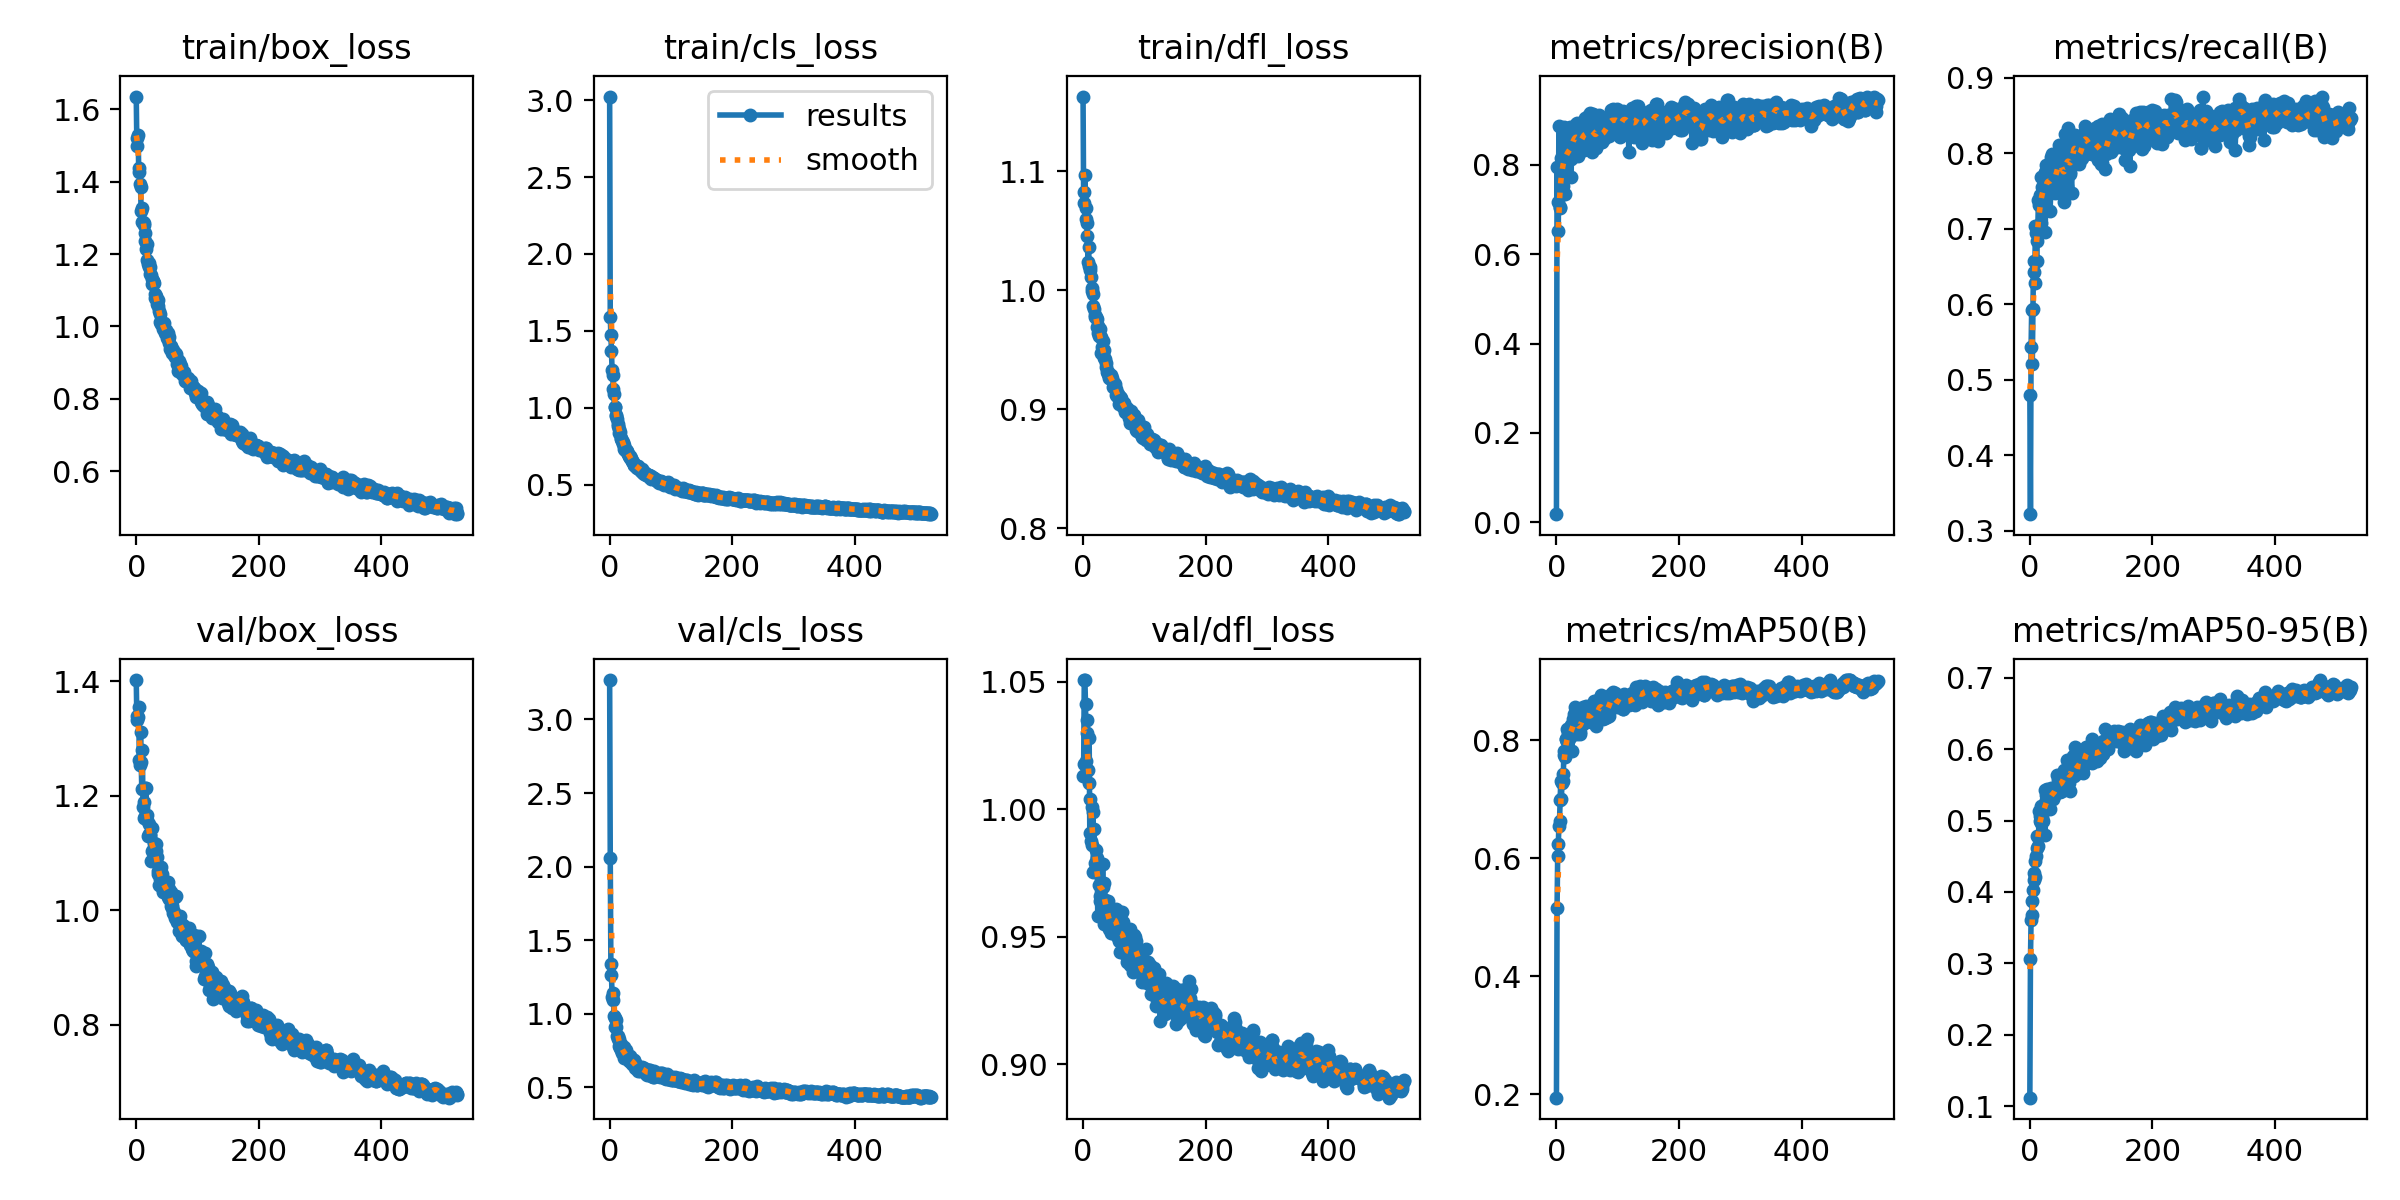

Data behind this chart, as committed beside it:
epoch, train/box_loss, train/cls_loss, train/dfl_loss, metrics/precision(B), metrics/recall(B), metrics/mAP50(B), metrics/mAP50-95(B), val/box_loss, val/cls_loss, val/dfl_loss, lr/pg0, lr/pg1, lr/pg2
0, 1.635, 3.023, 1.163, 0.01827, 0.4794, 0.1943, 0.1117, 1.402, 3.268, 1.013, 0.003272, 0.003272, 0.003272
1, 1.498, 1.59, 1.074, 0.7944, 0.3217, 0.5157, 0.3055, 1.332, 2.057, 1.018, 0.006597, 0.006597, 0.006597
2, 1.52, 1.472, 1.082, 0.7158, 0.5427, 0.6037, 0.3605, 1.338, 1.337, 1.05, 0.009914, 0.009914, 0.009914
3, 1.53, 1.368, 1.097, 0.6524, 0.5927, 0.6239, 0.3682, 1.338, 1.264, 1.051, 0.009963, 0.009963, 0.009963
4, 1.437, 1.245, 1.069, 0.8879, 0.5201, 0.6538, 0.3873, 1.354, 1.112, 1.041, 0.009963, 0.009963, 0.009963
5, 1.427, 1.213, 1.059, 0.7035, 0.5929, 0.6635, 0.4033, 1.263, 1.095, 1.019, 0.00995, 0.00995, 0.00995
6, 1.395, 1.122, 1.056, 0.7064, 0.6569, 0.6994, 0.417, 1.253, 1.143, 1.03, 0.009938, 0.009938, 0.009938
7, 1.384, 1.09, 1.045, 0.8152, 0.6429, 0.7304, 0.4264, 1.31, 0.9845, 1.035, 0.009926, 0.009926, 0.009926
8, 1.318, 1.003, 1.024, 0.7754, 0.6282, 0.6997, 0.4204, 1.258, 0.9737, 1.015, 0.009913, 0.009913, 0.009913
9, 1.328, 1.006, 1.036, 0.7737, 0.7041, 0.7275, 0.4434, 1.212, 0.908, 1.01, 0.009901, 0.009901, 0.009901
10, 1.287, 0.9551, 1.02, 0.7527, 0.6937, 0.7425, 0.4506, 1.28, 0.9102, 1.028, 0.009889, 0.009889, 0.009889
11, 1.287, 0.9505, 1.017, 0.8362, 0.6569, 0.7311, 0.4622, 1.181, 0.956, 0.9907, 0.009876, 0.009876, 0.009876
12, 1.281, 0.9284, 1.019, 0.8852, 0.6833, 0.7742, 0.4781, 1.189, 0.8491, 1.004, 0.009864, 0.009864, 0.009864
13, 1.285, 0.8967, 1.011, 0.8231, 0.7013, 0.7823, 0.4776, 1.16, 0.8286, 0.9876, 0.009851, 0.009851, 0.009851
14, 1.259, 0.8849, 0.999, 0.7355, 0.7378, 0.7712, 0.4651, 1.214, 0.8458, 1.001, 0.009839, 0.009839, 0.009839
15, 1.235, 0.8643, 1.001, 0.8058, 0.7317, 0.8017, 0.5134, 1.164, 0.7826, 0.986, 0.009827, 0.009827, 0.009827
16, 1.215, 0.839, 0.9864, 0.8523, 0.7067, 0.8022, 0.4999, 1.213, 0.8281, 0.9988, 0.009814, 0.009814, 0.009814
17, 1.227, 0.8427, 0.9966, 0.8319, 0.7444, 0.8187, 0.507, 1.158, 0.7672, 0.9753, 0.009802, 0.009802, 0.009802
18, 1.183, 0.8062, 0.9844, 0.8432, 0.707, 0.7974, 0.4968, 1.167, 0.7974, 0.9922, 0.00979, 0.00979, 0.00979
19, 1.173, 0.8006, 0.9776, 0.8097, 0.769, 0.8127, 0.5199, 1.129, 0.7521, 0.9762, 0.009777, 0.009777, 0.009777
20, 1.163, 0.7835, 0.979, 0.8375, 0.7552, 0.8092, 0.5051, 1.132, 0.7343, 0.979, 0.009765, 0.009765, 0.009765
21, 1.175, 0.7806, 0.9776, 0.8131, 0.7534, 0.8013, 0.499, 1.15, 0.768, 0.9841, 0.009753, 0.009753, 0.009753
22, 1.145, 0.7689, 0.9687, 0.8858, 0.7492, 0.8216, 0.5153, 1.131, 0.7358, 0.9756, 0.00974, 0.00974, 0.00974
23, 1.165, 0.757, 0.9755, 0.812, 0.7607, 0.8075, 0.5172, 1.131, 0.7719, 0.9807, 0.009728, 0.009728, 0.009728
24, 1.141, 0.7344, 0.9642, 0.7729, 0.7755, 0.826, 0.5429, 1.086, 0.6979, 0.9581, 0.009715, 0.009715, 0.009715
25, 1.13, 0.7264, 0.9696, 0.8832, 0.6951, 0.7821, 0.4799, 1.144, 0.7462, 0.9785, 0.009703, 0.009703, 0.009703
26, 1.117, 0.7279, 0.9617, 0.8626, 0.7439, 0.8241, 0.5362, 1.103, 0.7512, 0.9702, 0.009691, 0.009691, 0.009691
27, 1.125, 0.7259, 0.9673, 0.855, 0.7839, 0.8359, 0.5286, 1.104, 0.7013, 0.9661, 0.009678, 0.009678, 0.009678
28, 1.126, 0.7227, 0.9616, 0.8811, 0.7687, 0.8334, 0.5445, 1.105, 0.6963, 0.964, 0.009666, 0.009666, 0.009666
29, 1.119, 0.7151, 0.9603, 0.8355, 0.7816, 0.8447, 0.5268, 1.117, 0.6958, 0.9709, 0.009654, 0.009654, 0.009654
30, 1.089, 0.6985, 0.947, 0.8386, 0.7607, 0.8117, 0.5274, 1.095, 0.7047, 0.9658, 0.009641, 0.009641, 0.009641
31, 1.079, 0.689, 0.9526, 0.8633, 0.7769, 0.8566, 0.5363, 1.101, 0.6797, 0.9693, 0.009629, 0.009629, 0.009629
32, 1.083, 0.6866, 0.9575, 0.8917, 0.7552, 0.8311, 0.5257, 1.104, 0.6844, 0.9785, 0.009616, 0.009616, 0.009616
33, 1.078, 0.6905, 0.9467, 0.8766, 0.7229, 0.8098, 0.516, 1.116, 0.7109, 0.9696, 0.009604, 0.009604, 0.009604
34, 1.063, 0.672, 0.9497, 0.8944, 0.7468, 0.8313, 0.5321, 1.093, 0.6787, 0.9712, 0.009592, 0.009592, 0.009592
35, 1.074, 0.6755, 0.9428, 0.8209, 0.795, 0.8258, 0.5459, 1.062, 0.6701, 0.9549, 0.009579, 0.009579, 0.009579
36, 1.055, 0.6546, 0.942, 0.8294, 0.7995, 0.8307, 0.544, 1.068, 0.6945, 0.9644, 0.009567, 0.009567, 0.009567
37, 1.044, 0.6532, 0.9355, 0.8545, 0.7591, 0.8118, 0.5415, 1.044, 0.6551, 0.9594, 0.009555, 0.009555, 0.009555
38, 1.035, 0.647, 0.9385, 0.8631, 0.7591, 0.8133, 0.5303, 1.068, 0.6812, 0.9633, 0.009542, 0.009542, 0.009542
39, 1.014, 0.6293, 0.931, 0.8322, 0.7499, 0.8101, 0.537, 1.055, 0.6757, 0.9615, 0.00953, 0.00953, 0.00953
40, 1.012, 0.6295, 0.9297, 0.8507, 0.7889, 0.8415, 0.5352, 1.047, 0.682, 0.9553, 0.009517, 0.009517, 0.009517
41, 1.007, 0.627, 0.9311, 0.8606, 0.7474, 0.8296, 0.5414, 1.075, 0.6667, 0.964, 0.009505, 0.009505, 0.009505
42, 1.008, 0.6275, 0.9281, 0.8619, 0.7618, 0.8335, 0.539, 1.063, 0.6338, 0.9577, 0.009493, 0.009493, 0.009493
43, 0.9943, 0.616, 0.9262, 0.8686, 0.7558, 0.8272, 0.5427, 1.035, 0.6464, 0.953, 0.00948, 0.00948, 0.00948
44, 1, 0.613, 0.9285, 0.8695, 0.7912, 0.8556, 0.5635, 1.032, 0.626, 0.9545, 0.009468, 0.009468, 0.009468
45, 1.009, 0.622, 0.9286, 0.8322, 0.8001, 0.8395, 0.5435, 1.051, 0.6314, 0.9516, 0.009456, 0.009456, 0.009456
46, 0.9963, 0.6212, 0.925, 0.9049, 0.7601, 0.8426, 0.5571, 1.046, 0.613, 0.9571, 0.009443, 0.009443, 0.009443
47, 0.9821, 0.6069, 0.9247, 0.8814, 0.7893, 0.8396, 0.5448, 1.041, 0.6402, 0.9528, 0.009431, 0.009431, 0.009431
48, 0.9898, 0.6072, 0.9263, 0.8731, 0.8104, 0.8586, 0.5632, 1.04, 0.6304, 0.9555, 0.009418, 0.009418, 0.009418
49, 0.9858, 0.6, 0.9189, 0.8417, 0.7747, 0.8305, 0.5399, 1.036, 0.6369, 0.9578, 0.009406, 0.009406, 0.009406
50, 0.9677, 0.6012, 0.9223, 0.8505, 0.7905, 0.8381, 0.5479, 1.03, 0.6098, 0.9572, 0.009394, 0.009394, 0.009394
51, 0.9649, 0.5886, 0.9209, 0.9091, 0.7867, 0.8429, 0.5593, 1.024, 0.6208, 0.9549, 0.009381, 0.009381, 0.009381
52, 0.9811, 0.6038, 0.9212, 0.8666, 0.7679, 0.8414, 0.5409, 1.05, 0.6317, 0.9605, 0.009369, 0.009369, 0.009369
53, 0.9531, 0.5807, 0.9115, 0.8363, 0.7972, 0.8459, 0.5523, 1.037, 0.6395, 0.9609, 0.009357, 0.009357, 0.009357
54, 0.97, 0.5925, 0.9165, 0.8832, 0.8044, 0.8358, 0.5583, 1.02, 0.6101, 0.9569, 0.009344, 0.009344, 0.009344
55, 0.9378, 0.5787, 0.9112, 0.9162, 0.7355, 0.8491, 0.5711, 1.024, 0.6143, 0.9502, 0.009332, 0.009332, 0.009332
56, 0.9457, 0.5684, 0.9134, 0.875, 0.7408, 0.8311, 0.5546, 1.007, 0.6321, 0.9501, 0.009319, 0.009319, 0.009319
57, 0.9424, 0.577, 0.9131, 0.8877, 0.7559, 0.8331, 0.5527, 1.032, 0.6231, 0.96, 0.009307, 0.009307, 0.009307
58, 0.934, 0.5761, 0.9089, 0.8281, 0.8248, 0.8435, 0.5681, 1.007, 0.603, 0.9495, 0.009295, 0.009295, 0.009295
59, 0.926, 0.5653, 0.9047, 0.9142, 0.7586, 0.8419, 0.5654, 1.004, 0.6182, 0.9483, 0.009282, 0.009282, 0.009282
... 465 more rows
